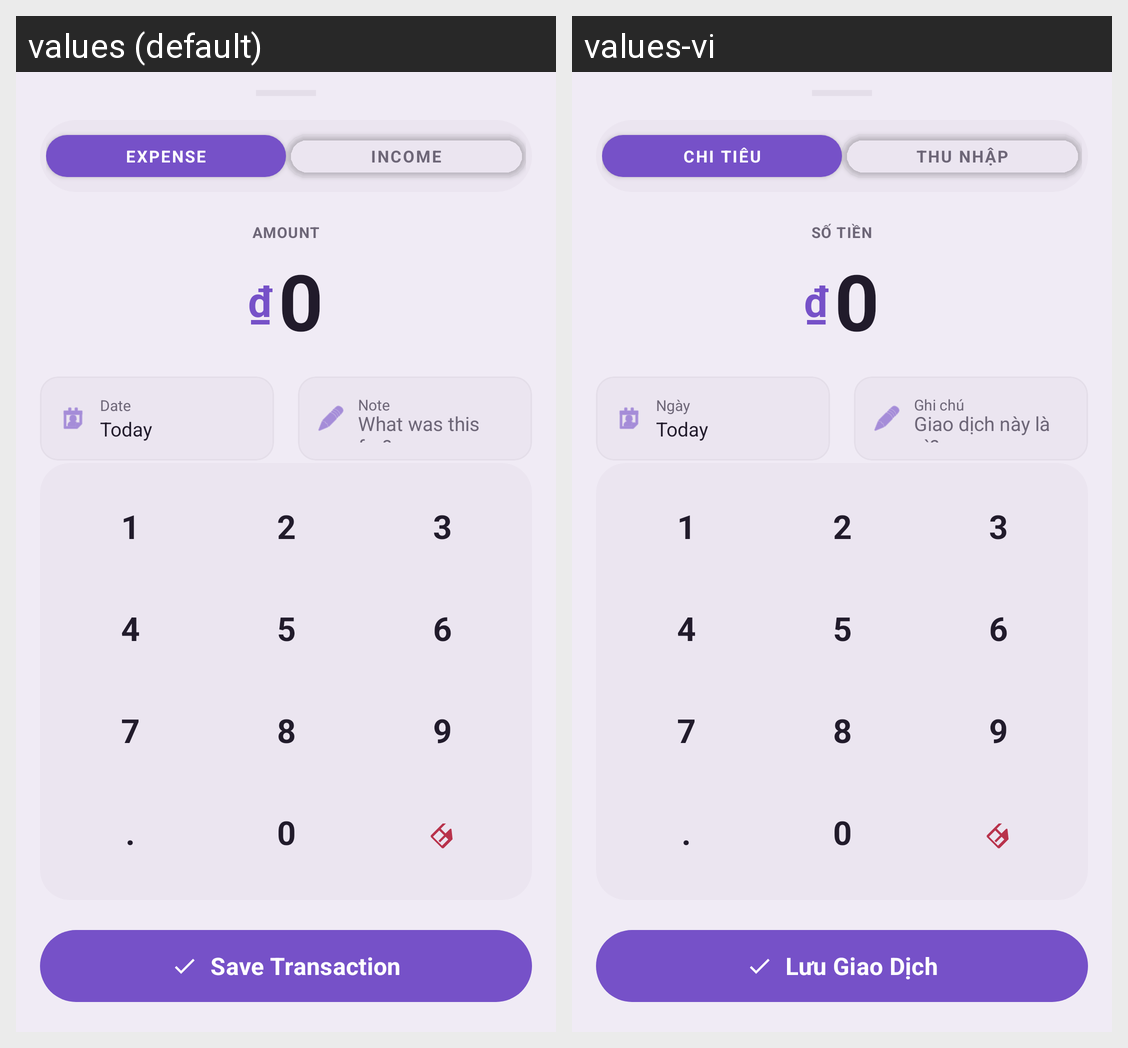

For this localized Android screen grid, give each drawn string resource with its value in every locale shown.
Android screen res/layout/bottomsheet_add_transaction.xml rendered under 2 locales, left to right: values (default), values-vi. Device: Nexus 5 (rendered at 1080×1920; each locale shown at half size, 540×960, under a caption strip naming it); theme Theme.Financier.
Strings drawn on this screen, with the default value and each locale's value (text and hints the layout hard-codes, and strings that could not be matched under every locale, appear in the picture but are not listed):

expense
  values: EXPENSE
  values-vi: CHI TIÊU

income_type
  values: INCOME
  values-vi: THU NHẬP

amount
  values: AMOUNT
  values-vi: SỐ TIỀN

date
  values: Date
  values-vi: Ngày

note
  values: Note
  values-vi: Ghi chú

note_hint
  values: What was this for?
  values-vi: Giao dịch này là gì?

save_transaction
  values: Save Transaction
  values-vi: Lưu Giao Dịch
